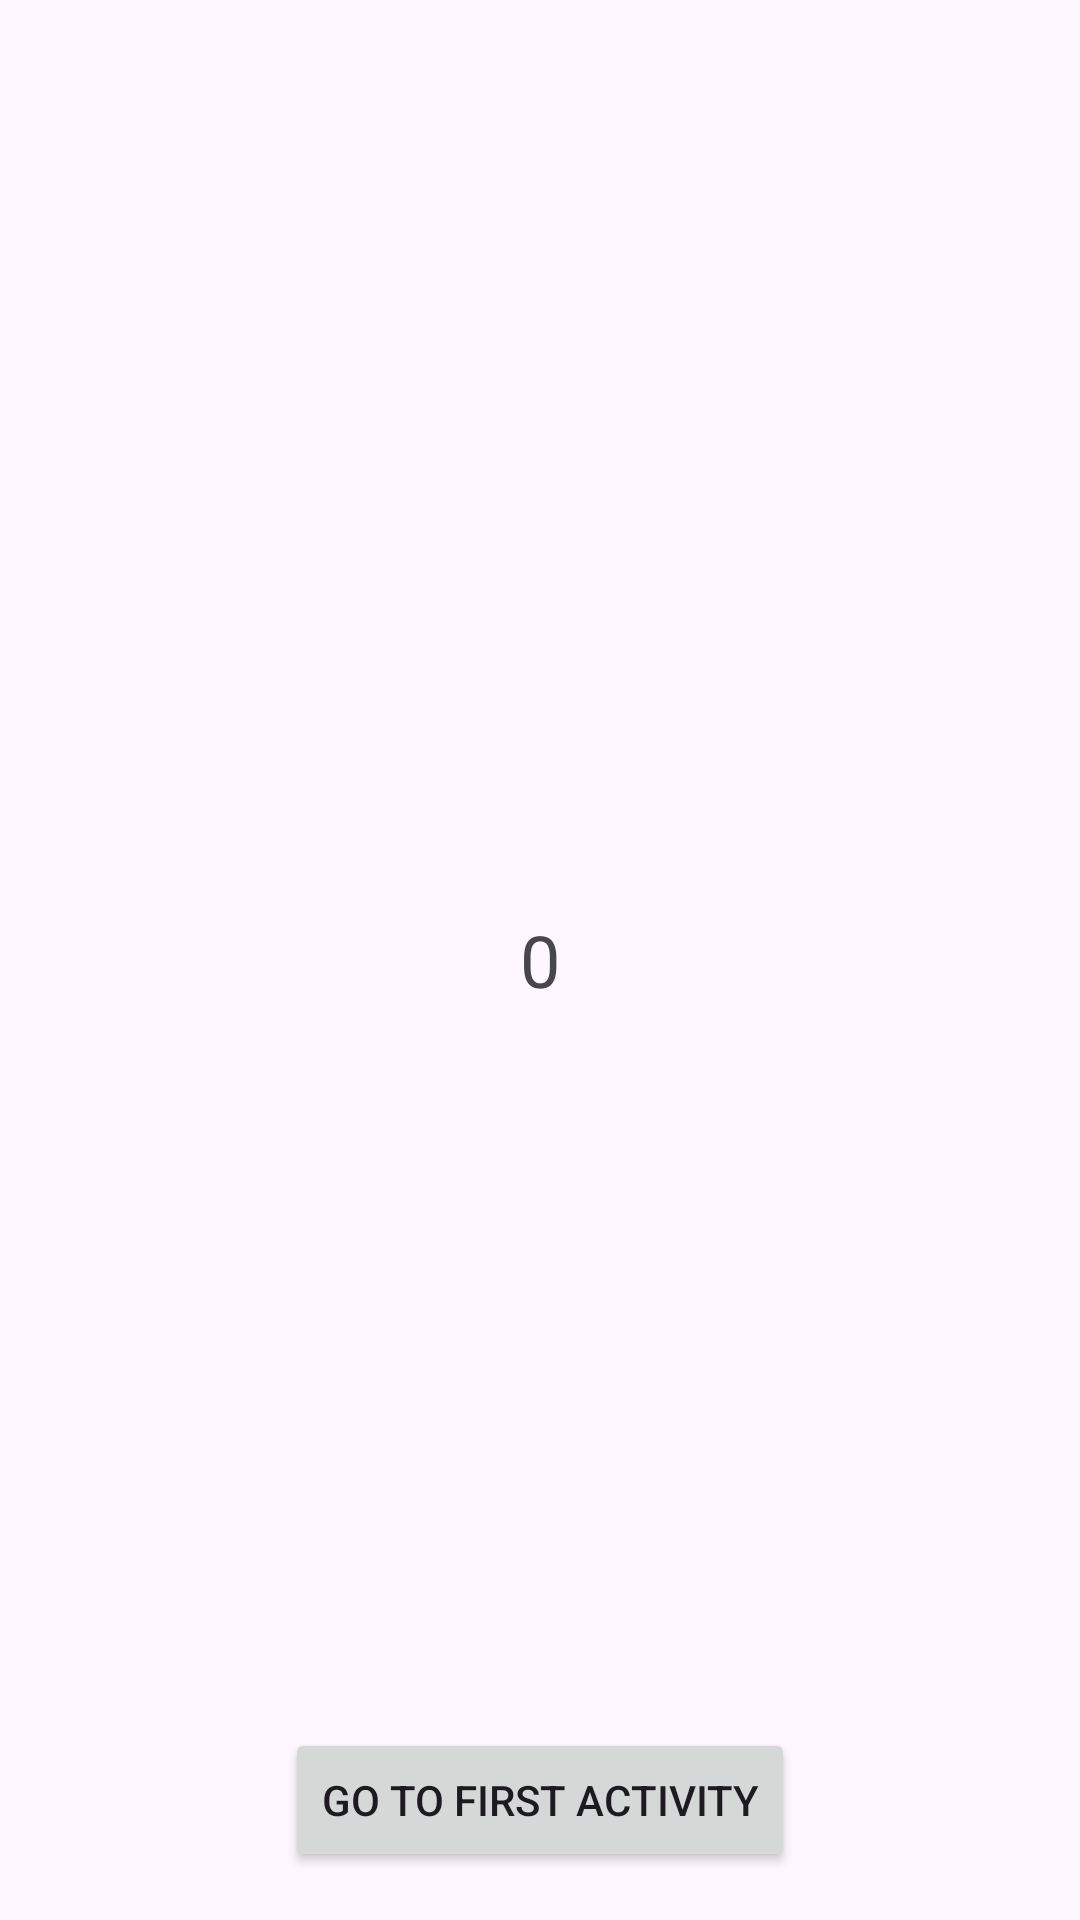

Write the Android layout XML for this screen, with the resource values it uses.
<!-- AndroidManifest.xml: application theme Theme.Doubletapp_task2 -->
<!-- res/layout/activity_second.xml -->
<?xml version="1.0" encoding="utf-8"?>
<RelativeLayout xmlns:android="http://schemas.android.com/apk/res/android"
    android:layout_width="match_parent"
    android:layout_height="match_parent">

    <TextView
        android:id="@+id/textViewSecond"
        android:layout_width="match_parent"
        android:layout_height="match_parent"
        android:text="0"
        android:textSize="24sp"
        android:gravity="center"/>

    <Button
        android:id="@+id/buttonGoToFirst"
        android:layout_width="wrap_content"
        android:layout_height="wrap_content"
        android:text="@string/go_to_first_activity"
        android:layout_alignParentBottom="true"
        android:layout_centerHorizontal="true"
        android:layout_marginBottom="16dp"/>
</RelativeLayout>
<!-- resources referenced by this layout -->
<resources>
  <string name="go_to_first_activity">Go to First Activity</string>
  <style name="Theme.Doubletapp_task2" parent="Base.Theme.Doubletapp_task2" />
  <style name="Base.Theme.Doubletapp_task2" parent="Theme.Material3.DayNight.NoActionBar">
          
          
      </style>
</resources>
